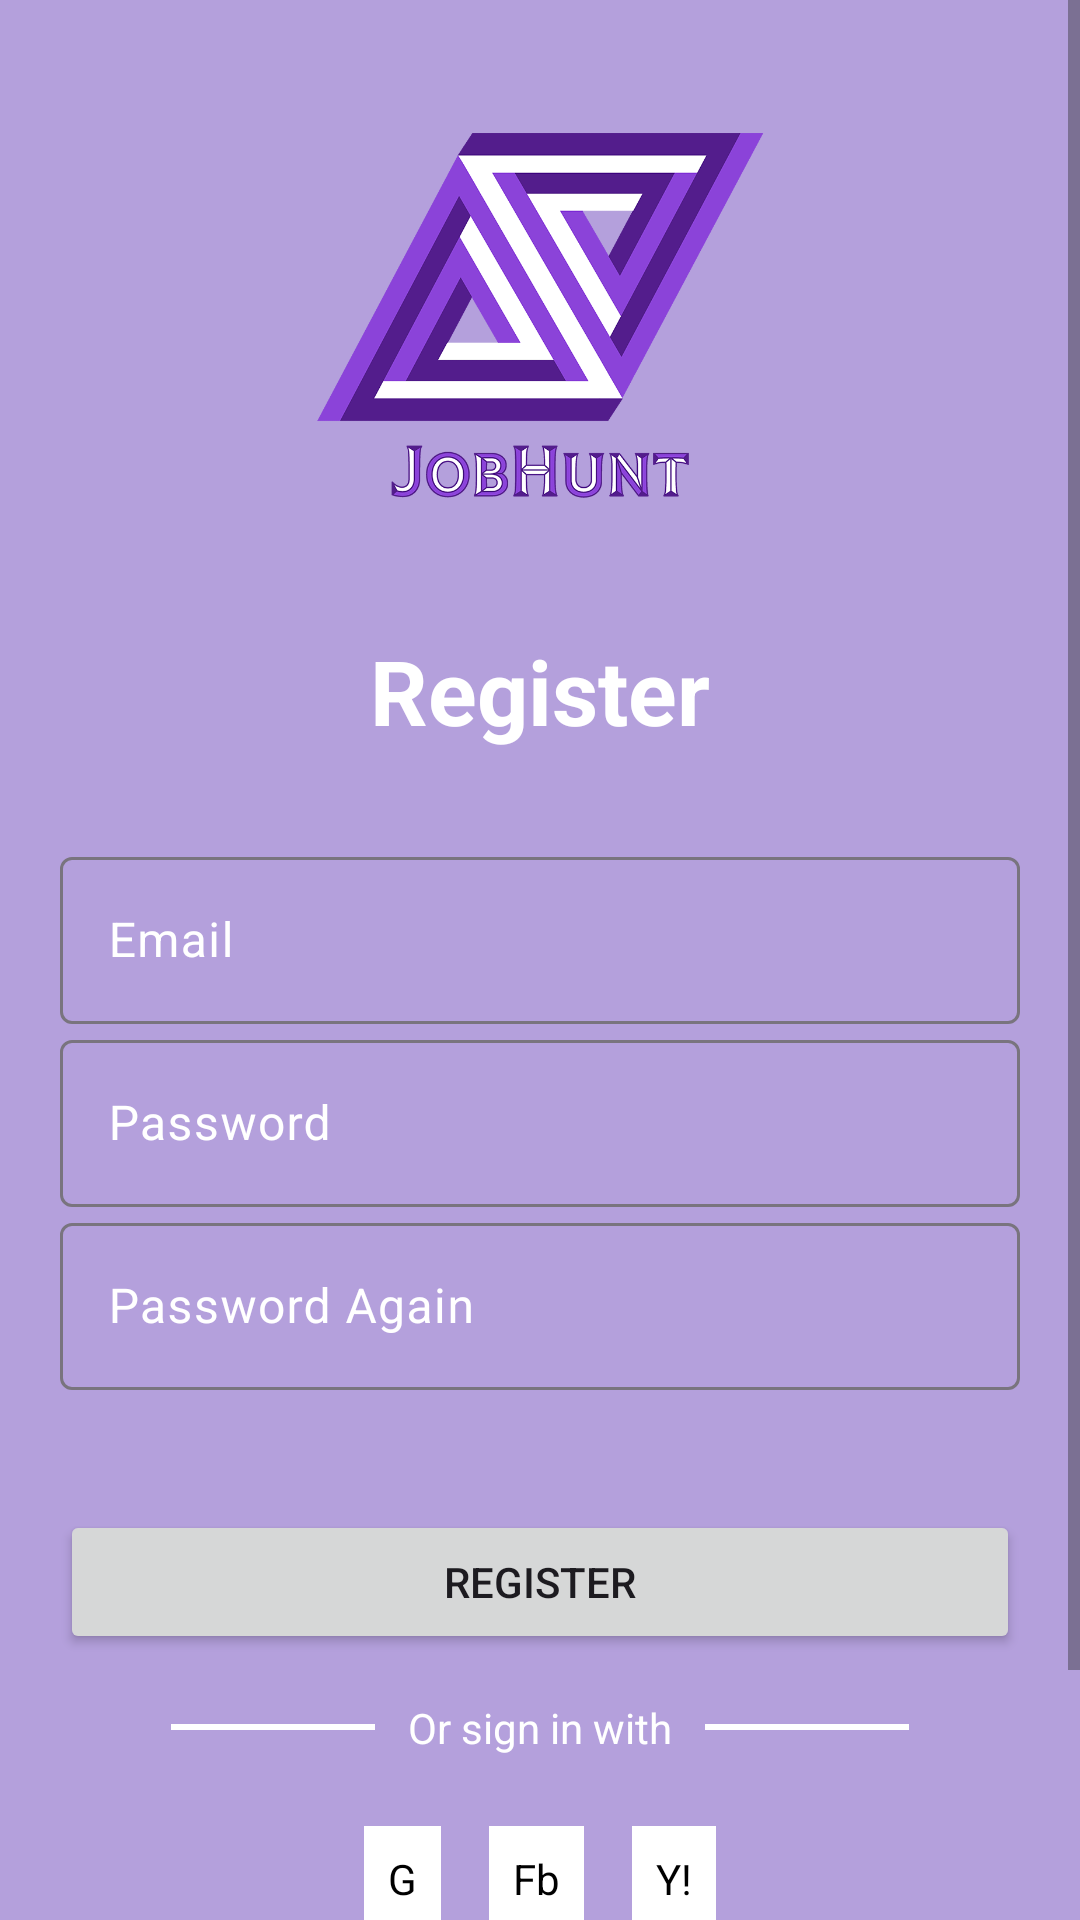

Write the Android layout XML for this screen, with the resource values it uses.
<!-- AndroidManifest.xml: application theme Theme.Material3.Light.NoActionBar -->
<!-- res/layout/activity_register.xml -->
<?xml version="1.0" encoding="utf-8"?>
<ScrollView
    xmlns:android="http://schemas.android.com/apk/res/android"
    xmlns:app="http://schemas.android.com/apk/res-auto"
    xmlns:tools="http://schemas.android.com/tools"
    android:layout_width="match_parent"
    android:layout_height="match_parent"
    tools:context=".Register_Login.Register">
    <RelativeLayout
        android:layout_width="match_parent"
        android:layout_height="match_parent"
        android:paddingBottom="40dp"
        android:orientation="vertical"
        android:background="#B4A0DC">

        <LinearLayout
            android:layout_width="match_parent"
            android:layout_height="wrap_content"
            android:orientation="vertical"
            android:layout_marginTop="30dp"
            android:id="@+id/logoxxx">

            <ImageView
                android:id="@+id/logoIn"
                android:layout_width="150dp"
                android:layout_height="150dp"
                android:src="@drawable/logoapp2"
                android:layout_gravity="center|top" />

            <TextView
                android:layout_width="match_parent"
                android:layout_height="wrap_content"
                android:text="@string/Register"
                android:gravity="center"
                android:textStyle="bold"
                android:textSize="30dp"
                android:textColor="#FFFFFF"
                android:layout_marginTop="30dp"/>
        </LinearLayout>

        <RelativeLayout
            android:layout_width="match_parent"
            android:layout_height="match_parent"
            android:layout_gravity="center"
            android:layout_below="@id/logoxxx">

            
            <com.google.android.material.textfield.TextInputLayout
                android:id="@+id/email_layout"
                android:layout_width="match_parent"
                android:layout_height="wrap_content"
                android:layout_marginStart="20dp"
                android:layout_marginEnd="20dp"
                android:layout_marginTop="30dp"
                android:hint="@string/Email"
                android:textColorHint="#FFFFFF"
                app:startIconDrawable="@drawable/baseline_email_24">

                <com.google.android.material.textfield.TextInputEditText
                    android:id="@+id/email_edt"
                    android:layout_width="match_parent"
                    android:layout_height="wrap_content"
                    android:inputType="textEmailAddress" />

            </com.google.android.material.textfield.TextInputLayout>

            
            <com.google.android.material.textfield.TextInputLayout
                android:id="@+id/password_layout"
                android:layout_width="match_parent"
                android:layout_height="wrap_content"
                android:layout_marginStart="20dp"
                android:layout_marginEnd="20dp"
                android:layout_below="@id/email_layout"
                android:hint="@string/Password"
                android:textColorHint="#FFFFFF"
                app:startIconDrawable="@drawable/baseline_lock_24">

                <com.google.android.material.textfield.TextInputEditText
                    android:id="@+id/password_edt"
                    android:layout_width="match_parent"
                    android:layout_height="wrap_content"
                    android:inputType="textPassword" />

            </com.google.android.material.textfield.TextInputLayout>

            
            <com.google.android.material.textfield.TextInputLayout
                android:id="@+id/passwordAgain_layout"
                android:layout_width="match_parent"
                android:layout_height="wrap_content"
                android:layout_marginStart="20dp"
                android:layout_marginEnd="20dp"
                android:layout_below="@id/password_layout"
                android:hint="@string/PasswordAgain"
                android:textColorHint="#FFFFFF"
                app:startIconDrawable="@drawable/baseline_lock_24">

                <com.google.android.material.textfield.TextInputEditText
                    android:id="@+id/passwordAgain_edt"
                    android:layout_width="match_parent"
                    android:layout_height="wrap_content"
                    android:inputType="textPassword" />

            </com.google.android.material.textfield.TextInputLayout>

            <ProgressBar
                android:foregroundGravity="center"
                android:layout_width="wrap_content"
                android:layout_height="wrap_content"
                android:id="@+id/progressbar"
                android:visibility="gone"/>
            
            <Button
                android:id="@+id/button_register"
                android:layout_width="match_parent"
                android:layout_height="wrap_content"
                android:layout_marginStart="20dp"
                android:layout_marginEnd="20dp"
                android:layout_below="@id/passwordAgain_layout"
                android:layout_marginTop="40dp"
                android:text="@string/Register" />

            <LinearLayout
                android:layout_width="match_parent"
                android:layout_height="wrap_content"
                android:layout_below="@id/button_register"
                android:layout_marginTop="15dp"
                android:gravity="center">

                <View
                    android:layout_width="70dp"
                    android:layout_height="10dp"
                    android:layout_marginHorizontal="10dp"
                    android:background="@drawable/underline"/>

                <TextView
                    android:layout_width="wrap_content"
                    android:layout_height="wrap_content"
                    android:text="Or sign in with"
                    android:textColor="@color/white"/>

                <View
                    android:layout_width="70dp"
                    android:layout_height="10dp"
                    android:layout_marginHorizontal="10dp"
                    android:background="@drawable/underline"/>

            </LinearLayout>

            <LinearLayout
                android:layout_width="match_parent"
                android:layout_height="50dp"
                android:layout_below="@id/button_register"
                android:layout_marginTop="50dp"
                android:gravity="center">

                <TextView
                    android:layout_width="wrap_content"
                    android:layout_height="wrap_content"
                    android:text="G"
                    android:textColor="@color/black"
                    android:background="@color/white"
                    android:padding="8dp"
                    android:layout_marginHorizontal="8dp"/>

                <TextView
                    android:layout_width="wrap_content"
                    android:layout_height="wrap_content"
                    android:text="Fb"
                    android:textColor="@color/black"
                    android:background="@color/white"
                    android:padding="8dp"
                    android:layout_marginHorizontal="8dp"/>

                <TextView
                    android:layout_width="wrap_content"
                    android:layout_height="wrap_content"
                    android:text="Y!"
                    android:textColor="@color/black"
                    android:background="@color/white"
                    android:padding="8dp"
                    android:layout_marginHorizontal="8dp"/>

            </LinearLayout>

            <TextView
                android:layout_marginTop="120dp"
                android:id="@+id/LoginNow"
                android:gravity="center"
                android:text="Click to login"
                android:layout_below="@id/button_register"
                android:layout_width="match_parent"
                android:layout_height="wrap_content"
                android:textColor="#FFFFFF"
                android:textSize="18dp"/>

        </RelativeLayout>

    </RelativeLayout>
</ScrollView>
<!-- resources referenced by this layout -->
<resources>
  <color name="black">#FF000000</color>
  <color name="white">#FFFFFFFF</color>
  <!-- drawable logoapp2: png bitmap (drawable, 108707 bytes) -->
  <!-- drawable underline (drawable) -->
  <?xml version="1.0" encoding="utf-8"?>
  <layer-list xmlns:android="http://schemas.android.com/apk/res/android">
      
      <item>
          <shape android:shape="rectangle">
              <solid android:color="@android:color/transparent" />
          </shape>
      </item>
  
      
      <item>
          <shape android:shape="line">
              <stroke
                  android:width="2dp"
                  android:color="@android:color/white" />
          </shape>
      </item>
  </layer-list>
  <string name="Email">Email</string>
  <string name="Password">Password</string>
  <string name="PasswordAgain">Password Again</string>
  <string name="Register">Register</string>
</resources>
